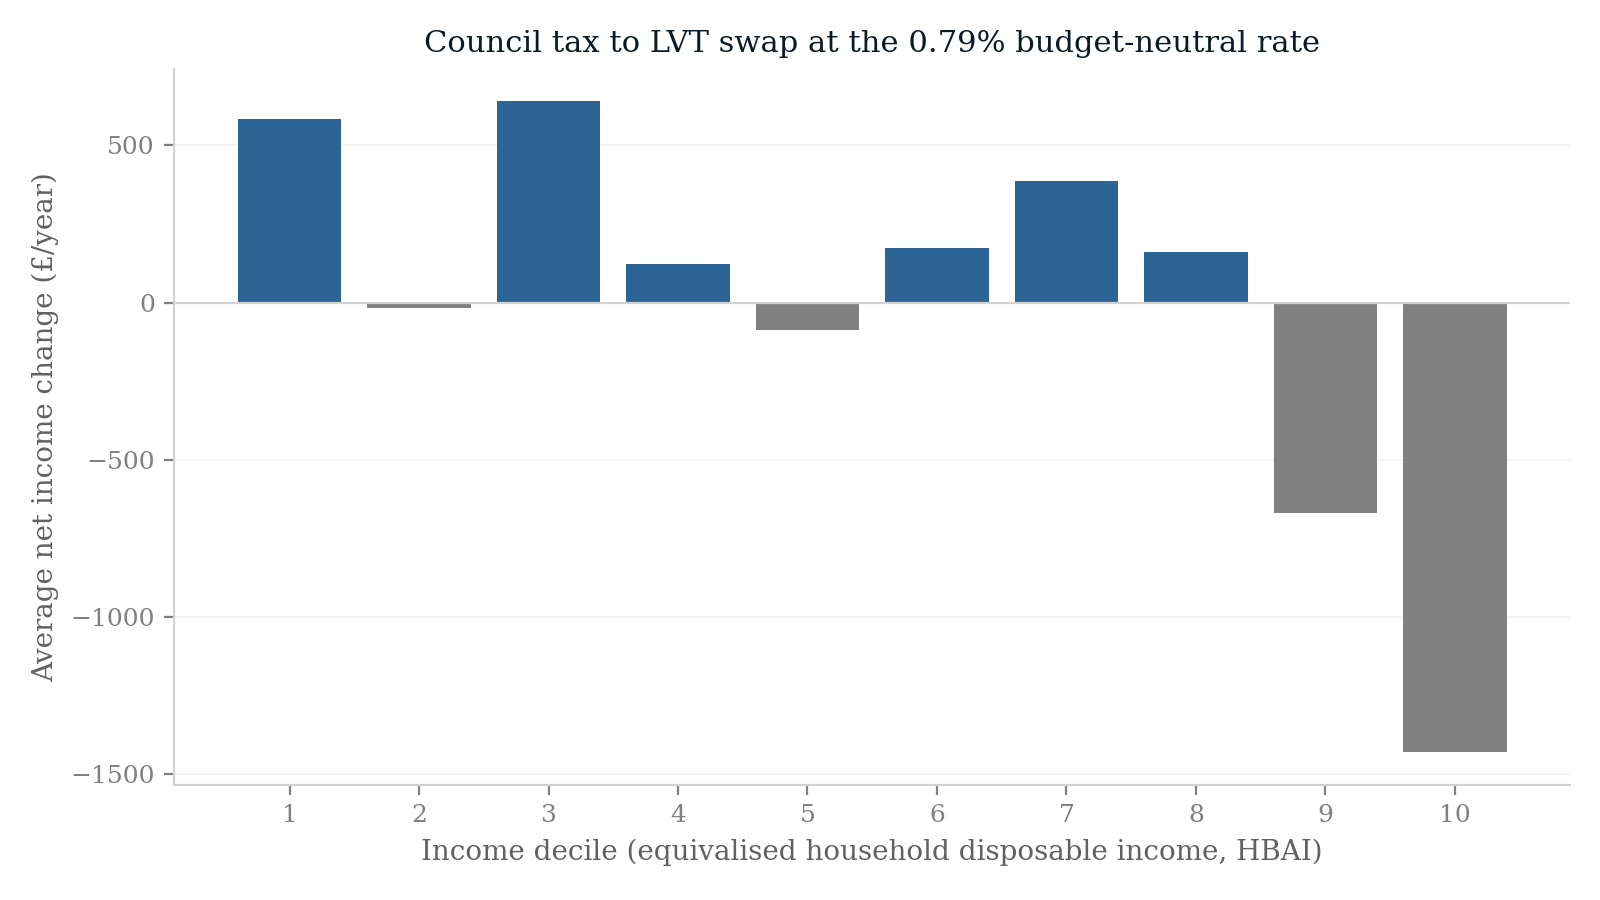

Source data for this figure (header and first rows):
decile, avg_net_change
1, 584
2, -17
3, 640
4, 122
5, -87
6, 173
7, 385
8, 161
9, -668
10, -1429
